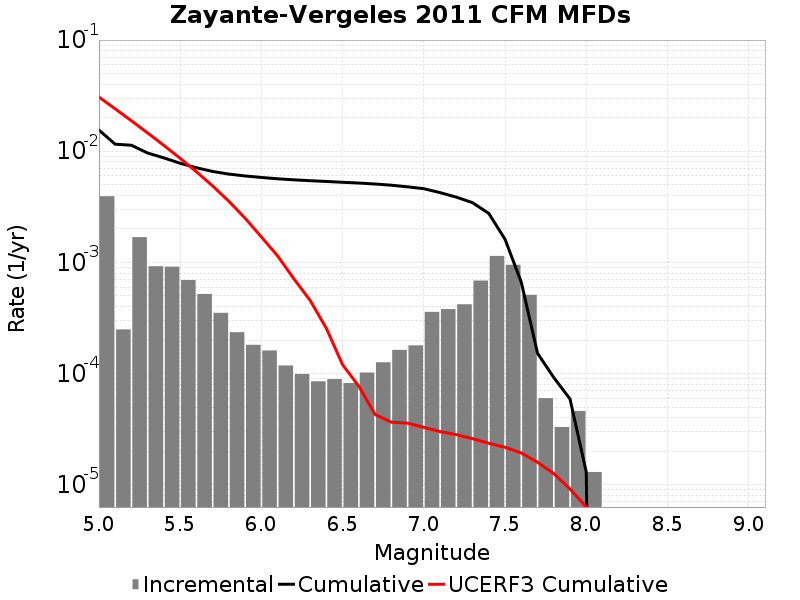

The file beside this chart, header and first rows:
Magnitude, Incremental Rate, Cumulative Rate, UCERF3 Cumulative Rate
5.05, 0.003937, 0.01551, 0.03072
5.15, 2.4974905E-4, 0.01157, 0.02408
5.25, 0.001688, 0.01132, 0.0188
5.35, 9.237706E-4, 0.009637, 0.01461
5.45, 9.157465E-4, 0.008713, 0.01129
5.55, 6.940817E-4, 0.007797, 0.008643
5.65, 5.2056124E-4, 0.007103, 0.006543
5.75, 3.5205588E-4, 0.006583, 0.004875
5.85, 2.3570693E-4, 0.006231, 0.00355
5.95, 1.8154448E-4, 0.005995, 0.002497
6.05, 1.6148432E-4, 0.005813, 0.001696
6.15, 1.1835497E-4, 0.005652, 0.001145
6.25, 9.929782E-5, 0.005534, 7.126735E-4
6.35, 8.52557E-5, 0.005434, 4.5597518E-4
6.45, 8.9267734E-5, 0.005349, 2.5531993E-4
6.55, 8.2246675E-5, 0.00526, 1.200683E-4
6.65, 1.0230684E-4, 0.005178, 7.709463E-5
6.75, 1.2637903E-4, 0.005075, 4.2959426E-5
6.85, 1.6349035E-4, 0.004949, 3.6575046E-5
6.95, 1.7953847E-4, 0.004785, 3.587988E-5
7.05, 3.5907695E-4, 0.004606, 3.2882563E-5
7.15, 3.8014012E-4, 0.004247, 3.0132496E-5
7.25, 4.2026045E-4, 0.003867, 2.8283832E-5
7.35, 6.8706064E-4, 0.003446, 2.6017306E-5
7.45, 0.001143, 0.002759, 2.3651777E-5
7.55, 9.518548E-4, 0.001616, 2.1761358E-5
7.65, 5.1153416E-4, 6.6399144E-4, 1.9359015E-5
7.75, 6.0180493E-5, 1.5245724E-4, 1.5967273E-5
7.85, 3.309927E-5, 9.227676E-5, 1.2620218E-5
7.95, 4.613838E-5, 5.9177484E-5, 9.177115E-6
8.05, 1.3039107E-5, 1.3039107E-5, 6.3329053E-6
8.15, 0.0, 0.0, 3.4979223E-6
8.25, 0.0, 0.0, 2.3443162E-7
8.35, 0.0, 0.0, 0.0
8.45, 0.0, 0.0, 0.0
8.55, 0.0, 0.0, 0.0
8.65, 0.0, 0.0, 0.0
8.75, 0.0, 0.0, 0.0
8.85, 0.0, 0.0, 0.0
8.95, 0.0, 0.0, 0.0
9.05, 0.0, 0.0, 0.0
